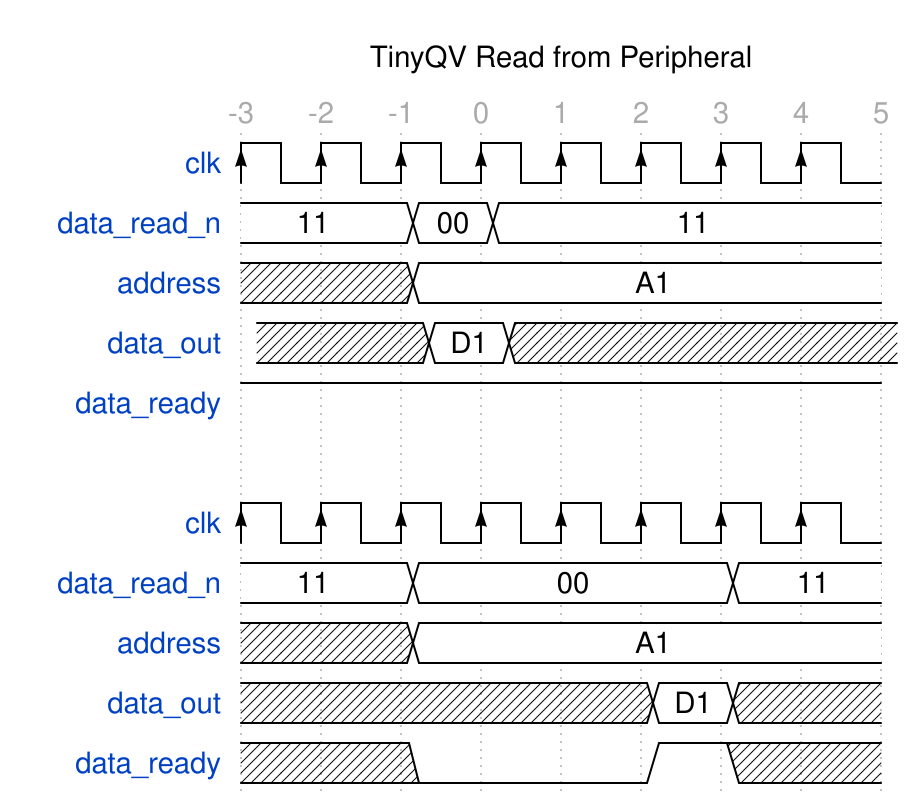

Give the WaveDrom (WaveJSON) description of this timing diagram.

{signal: [
  {name: 'clk', wave:          'P.......'},
  {name: 'data_read_n', wave:  '=.==....', data: ['11', '00', '11', '00', '11']},
  {name: 'address', wave:      'x.=.....', data: ['A1', 'A2']},
  {name: 'data_out', wave:     'x.=x....', data: ['D1', 'D2'], phase:-0.2},
  {name: 'data_ready', wave:   '1.......'},
  {},
  {name: 'clk', wave:          'P.......'},
  {name: 'data_read_n', wave:  '=.=...=.', data: ['11', '00', '11', '00', '11']},
  {name: 'address', wave:      'x.=.....', data: ['A1', 'A2']},
  {name: 'data_out', wave:     'x....=x.', data: ['D1', 'D2']},
  {name: 'data_ready', wave:   'x.0..1x.'},
],
  head:{
  text:'TinyQV Read from Peripheral',
  tick:-3
  }}
